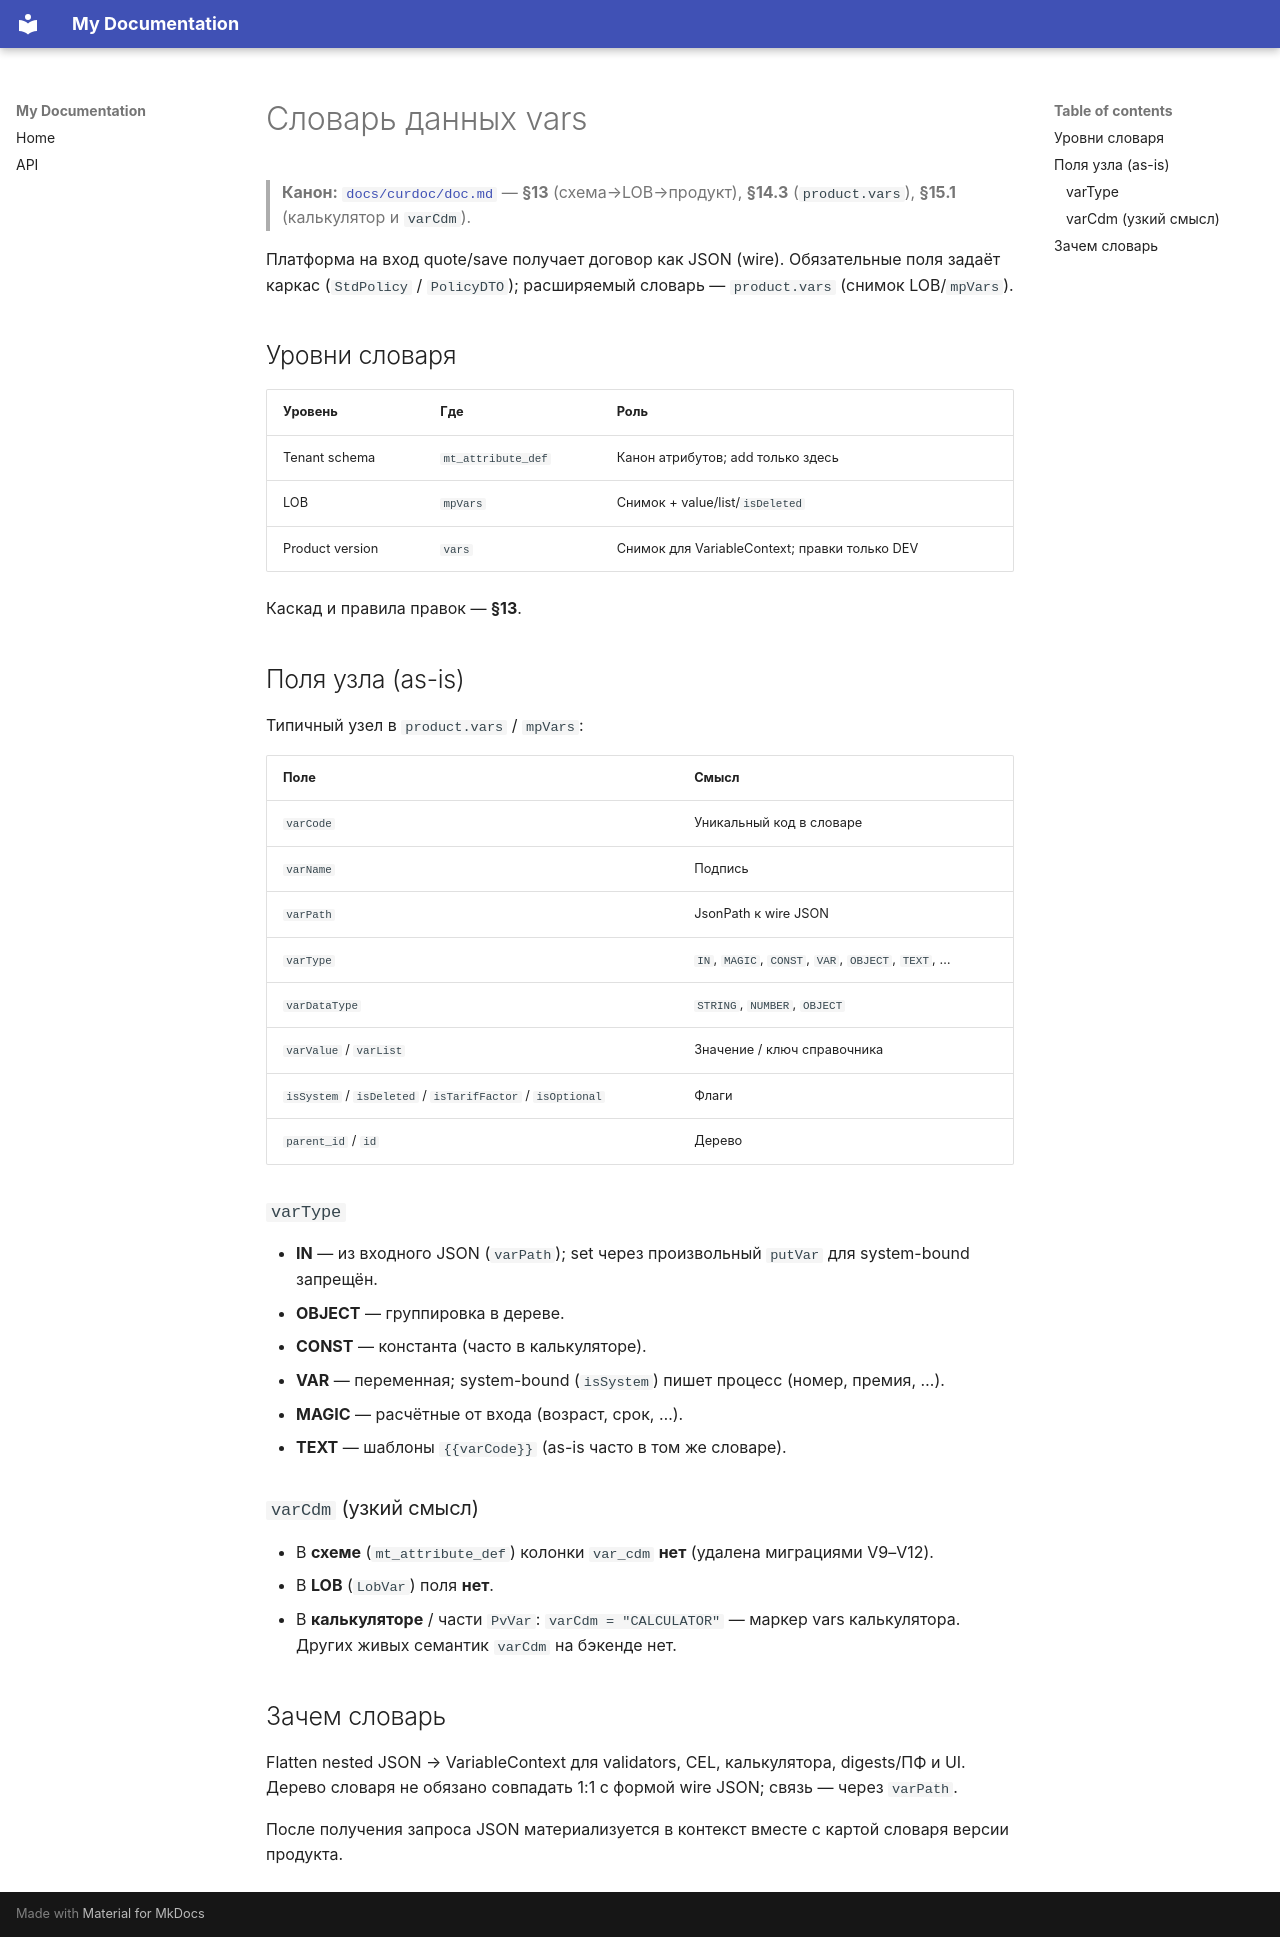

repository: OlegSirik/PtDocker · page: development/vars/index.html · generator: mkdocs

# Словарь данных vars

> **Канон:** [`docs/curdoc/doc.md`](../curdoc/doc.md) — **§13** (схема→LOB→продукт), **§14.3** (`product.vars`), **§15.1** (калькулятор и `varCdm`).

Платформа на вход quote/save получает договор как JSON (wire). Обязательные поля задаёт каркас (`StdPolicy` / `PolicyDTO`); расширяемый словарь — `product.vars` (снимок LOB/`mpVars`).

## Уровни словаря

| Уровень | Где | Роль |
|---------|-----|------|
| Tenant schema | `mt_attribute_def` | Канон атрибутов; add только здесь |
| LOB | `mpVars` | Снимок + value/list/`isDeleted` |
| Product version | `vars` | Снимок для VariableContext; правки только DEV |

Каскад и правила правок — **§13**.

## Поля узла (as-is)

Типичный узел в `product.vars` / `mpVars`:

| Поле | Смысл |
|------|--------|
| `varCode` | Уникальный код в словаре |
| `varName` | Подпись |
| `varPath` | JsonPath к wire JSON |
| `varType` | `IN`, `MAGIC`, `CONST`, `VAR`, `OBJECT`, `TEXT`, … |
| `varDataType` | `STRING`, `NUMBER`, `OBJECT` |
| `varValue` / `varList` | Значение / ключ справочника |
| `isSystem` / `isDeleted` / `isTarifFactor` / `isOptional` | Флаги |
| `parent_id` / `id` | Дерево |

### `varType`

- **IN** — из входного JSON (`varPath`); set через произвольный `putVar` для system-bound запрещён.
- **OBJECT** — группировка в дереве.
- **CONST** — константа (часто в калькуляторе).
- **VAR** — переменная; system-bound (`isSystem`) пишет процесс (номер, премия, …).
- **MAGIC** — расчётные от входа (возраст, срок, …).
- **TEXT** — шаблоны `{{varCode}}` (as-is часто в том же словаре).

### `varCdm` (узкий смысл)

- В **схеме** (`mt_attribute_def`) колонки `var_cdm` **нет** (удалена миграциями V9–V12).
- В **LOB** (`LobVar`) поля **нет**.
- В **калькуляторе** / части `PvVar`: `varCdm = "CALCULATOR"` — маркер vars калькулятора. Других живых семантик `varCdm` на бэкенде нет.

## Зачем словарь

Flatten nested JSON → VariableContext для validators, CEL, калькулятора, digests/ПФ и UI. Дерево словаря не обязано совпадать 1:1 с формой wire JSON; связь — через `varPath`.

После получения запроса JSON материализуется в контекст вместе с картой словаря версии продукта.
